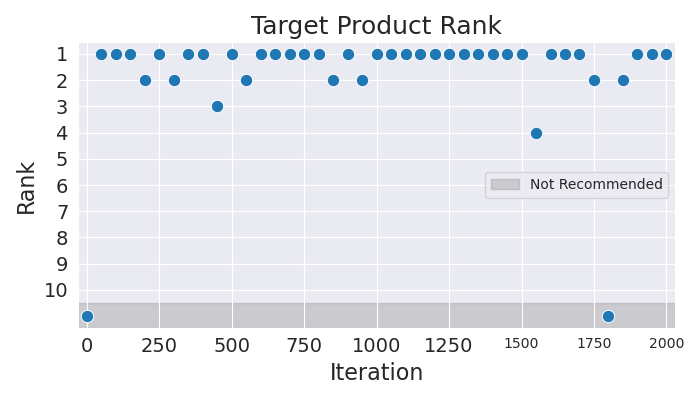

Values plotted in this chart, from the file beside it:
Iteration, Rank
0, 11
50, 1
100, 1
150, 1
200, 2
250, 1
300, 2
350, 1
400, 1
450, 3
500, 1
550, 2
600, 1
650, 1
700, 1
750, 1
800, 1
850, 2
900, 1
950, 2
1000, 1
1050, 1
1100, 1
1150, 1
1200, 1
1250, 1
1300, 1
1350, 1
1400, 1
1450, 1
1500, 1
1550, 4
1600, 1
1650, 1
1700, 1
1750, 2
1800, 11
1850, 2
1900, 1
1950, 1
2000, 1
